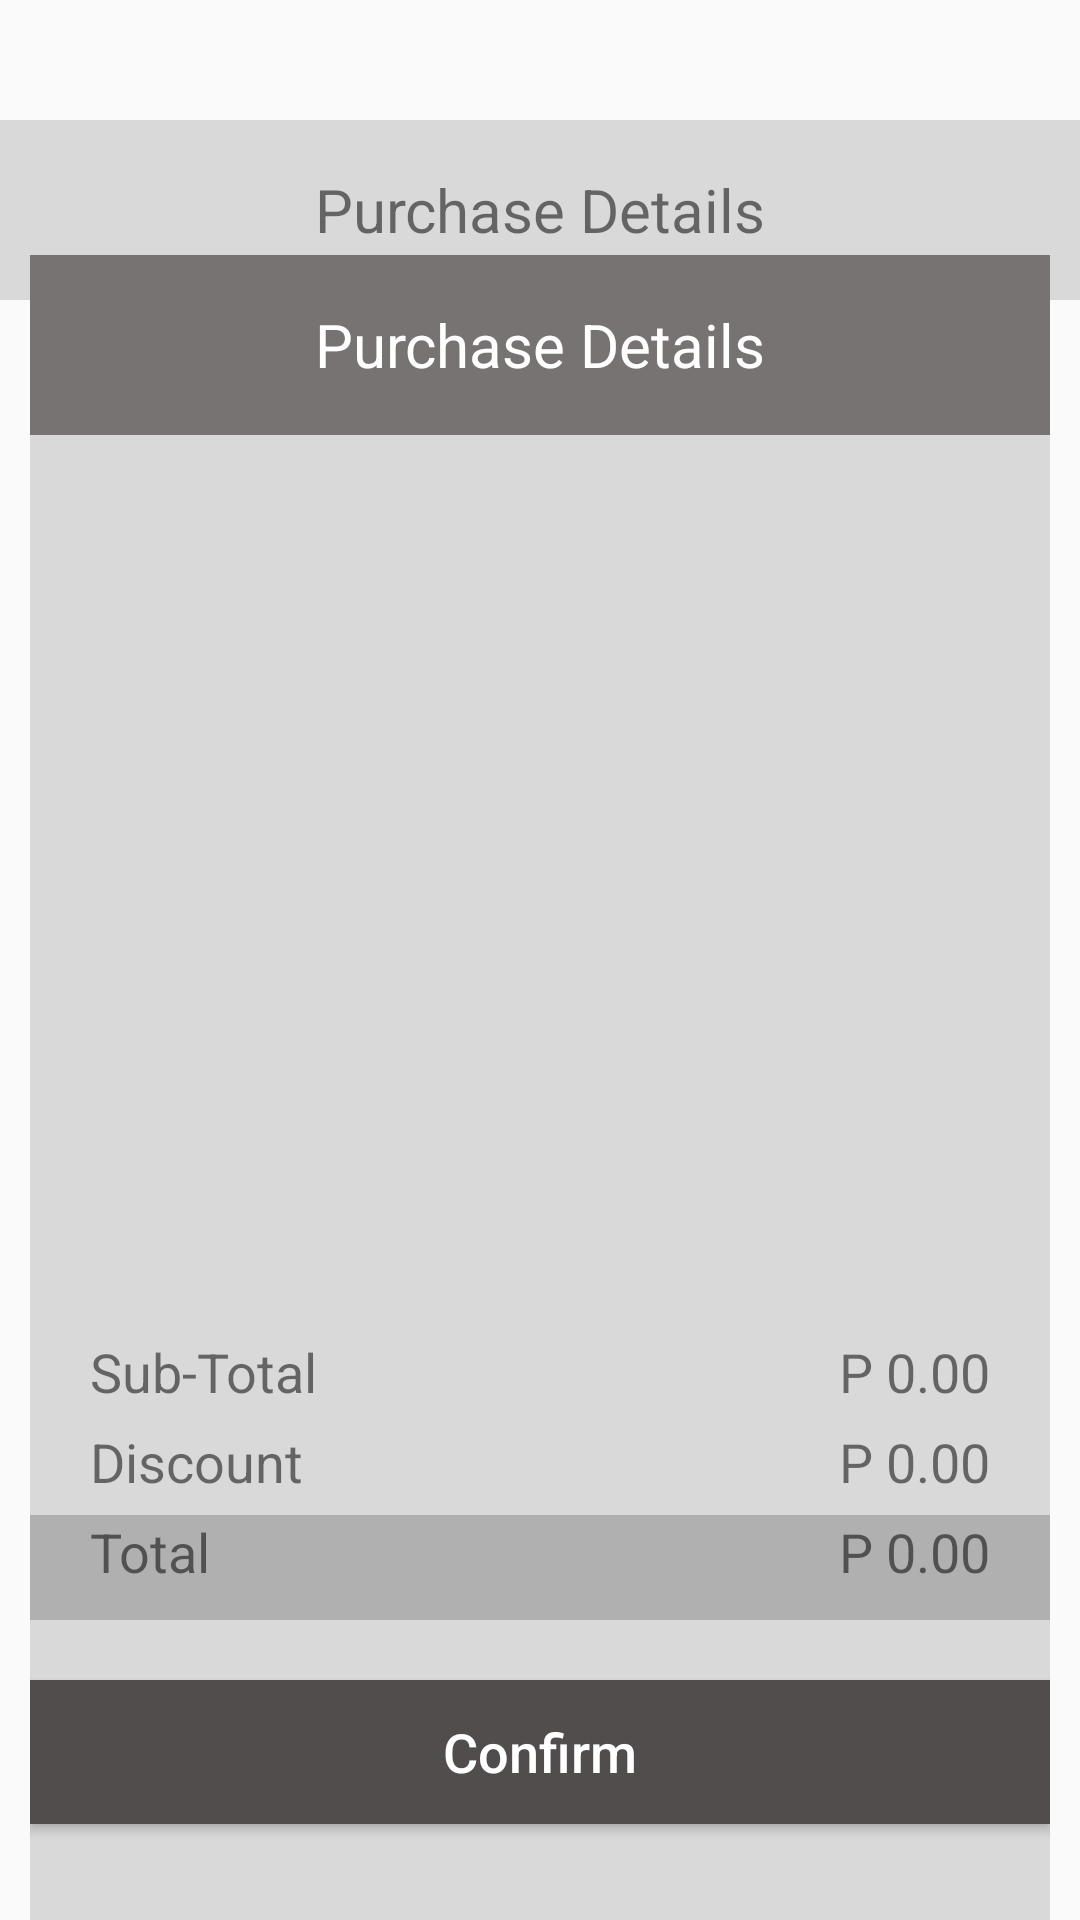

Layout XML and referenced resources for this Android screen:
<!-- AndroidManifest.xml: application theme Theme.DrinkItNowPare -->
<!-- res/layout/activity_payment.xml -->
<?xml version="1.0" encoding="utf-8"?>
<androidx.constraintlayout.widget.ConstraintLayout xmlns:android="http://schemas.android.com/apk/res/android"
    xmlns:app="http://schemas.android.com/apk/res-auto"
    xmlns:tools="http://schemas.android.com/tools"
    android:layout_width="match_parent"
    android:layout_height="match_parent"
    tools:context=".PaymentActivity">

    <TextView
        android:id="@+id/textView4"
        android:layout_width="match_parent"
        android:layout_height="60dp"
        android:layout_marginTop="40dp"
        android:background="#D9D9D9"
        android:textSize="20dp"
        android:gravity="center"
        android:text="Purchase Details"
        app:layout_constraintEnd_toEndOf="parent"
        app:layout_constraintStart_toStartOf="parent"
        app:layout_constraintTop_toTopOf="parent" />

    <LinearLayout
        android:layout_width="match_parent"
        android:layout_height="575dp"
        android:layout_marginStart="10dp"
        android:layout_marginTop="10dp"
        android:layout_marginEnd="10dp"
        android:layout_marginBottom="5dp"
        android:background="#D9D9D9"
        android:orientation="vertical"
        app:layout_constraintBottom_toBottomOf="parent"
        app:layout_constraintEnd_toEndOf="parent"
        app:layout_constraintStart_toStartOf="parent"
        app:layout_constraintTop_toBottomOf="@+id/textView4">

        <TextView
            android:id="@+id/textView5"
            android:layout_width="match_parent"
            android:layout_height="60dp"
            android:background="#787373"
            android:textSize="20dp"
            android:textColor="#fff"
            android:gravity="center"
            android:text="Purchase Details"
            app:layout_constraintEnd_toEndOf="parent"
            app:layout_constraintStart_toStartOf="parent"
            app:layout_constraintTop_toTopOf="parent" />

        <ScrollView
            android:id="@+id/scrollView"
            android:layout_width="match_parent"
            android:layout_height="300dp"
            app:layout_constraintTop_toTopOf="@+id/textView5">

            <LinearLayout
                android:layout_width="match_parent"
                android:layout_height="wrap_content"
                android:orientation="vertical" />
        </ScrollView>

        <LinearLayout
            android:id="@+id/linearLayoutSubTotal"
            android:layout_width="match_parent"
            android:layout_height="30dp"
            app:layout_constraintTop_toTopOf="@+id/scrollView"
            android:orientation="horizontal">

            <TextView
                android:layout_width="wrap_content"
                android:layout_height="wrap_content"
                android:layout_weight="1"
                android:paddingStart="20dp"
                android:textSize="18dp"
                android:text="Sub-Total" />

            <TextView
                android:id="@+id/textViewSubTotal"
                android:layout_width="wrap_content"
                android:layout_height="wrap_content"
                android:layout_weight="1"
                android:textSize="18dp"
                android:gravity="end"
                android:paddingEnd="20dp"
                android:text="P 0.00" />

        </LinearLayout>

        <LinearLayout
            android:id="@+id/linearLayoutDiscount"
            android:layout_width="match_parent"
            android:layout_height="30dp"
            app:layout_constraintTop_toTopOf="@+id/linearLayoutSubTotal"
            android:orientation="horizontal">

            <TextView
                android:layout_width="wrap_content"
                android:layout_height="wrap_content"
                android:layout_weight="1"
                android:paddingStart="20dp"
                android:textSize="18dp"
                android:text="Discount" />

            <TextView
                android:id="@+id/textViewDiscount"
                android:layout_width="wrap_content"
                android:layout_height="wrap_content"
                android:layout_weight="1"
                android:textSize="18dp"
                android:gravity="end"
                android:paddingEnd="20dp"
                android:text="P 0.00" />

        </LinearLayout>

        <LinearLayout
            android:id="@+id/linearLayoutTotal"
            android:layout_width="match_parent"
            android:layout_height="35dp"
            android:background="#B0B0B0"
            app:layout_constraintTop_toTopOf="@+id/linearLayoutDiscount"
            android:orientation="horizontal">

            <TextView
                android:layout_width="wrap_content"
                android:layout_height="wrap_content"
                android:layout_weight="1"
                android:paddingStart="20dp"
                android:textSize="18dp"
                android:text="Total" />

            <TextView
                android:id="@+id/textViewTotal"
                android:layout_width="wrap_content"
                android:layout_height="wrap_content"
                android:layout_weight="1"
                android:textSize="18dp"
                android:gravity="end"
                android:paddingEnd="20dp"
                android:text="P 0.00" />

        </LinearLayout>

        <Button
            android:id="@+id/button"
            android:layout_width="match_parent"
            android:layout_height="wrap_content"
            android:background="#514D4D"
            android:textColor="#fff"
            android:textSize="18dp"
            android:textAllCaps="false"
            android:layout_marginTop="20dp"
            android:text="Confirm" />

    </LinearLayout>




</androidx.constraintlayout.widget.ConstraintLayout>
<!-- resources referenced by this layout -->
<resources>
  <style name="Theme.DrinkItNowPare" parent="android:Theme.Material.Light.NoActionBar" />
</resources>
